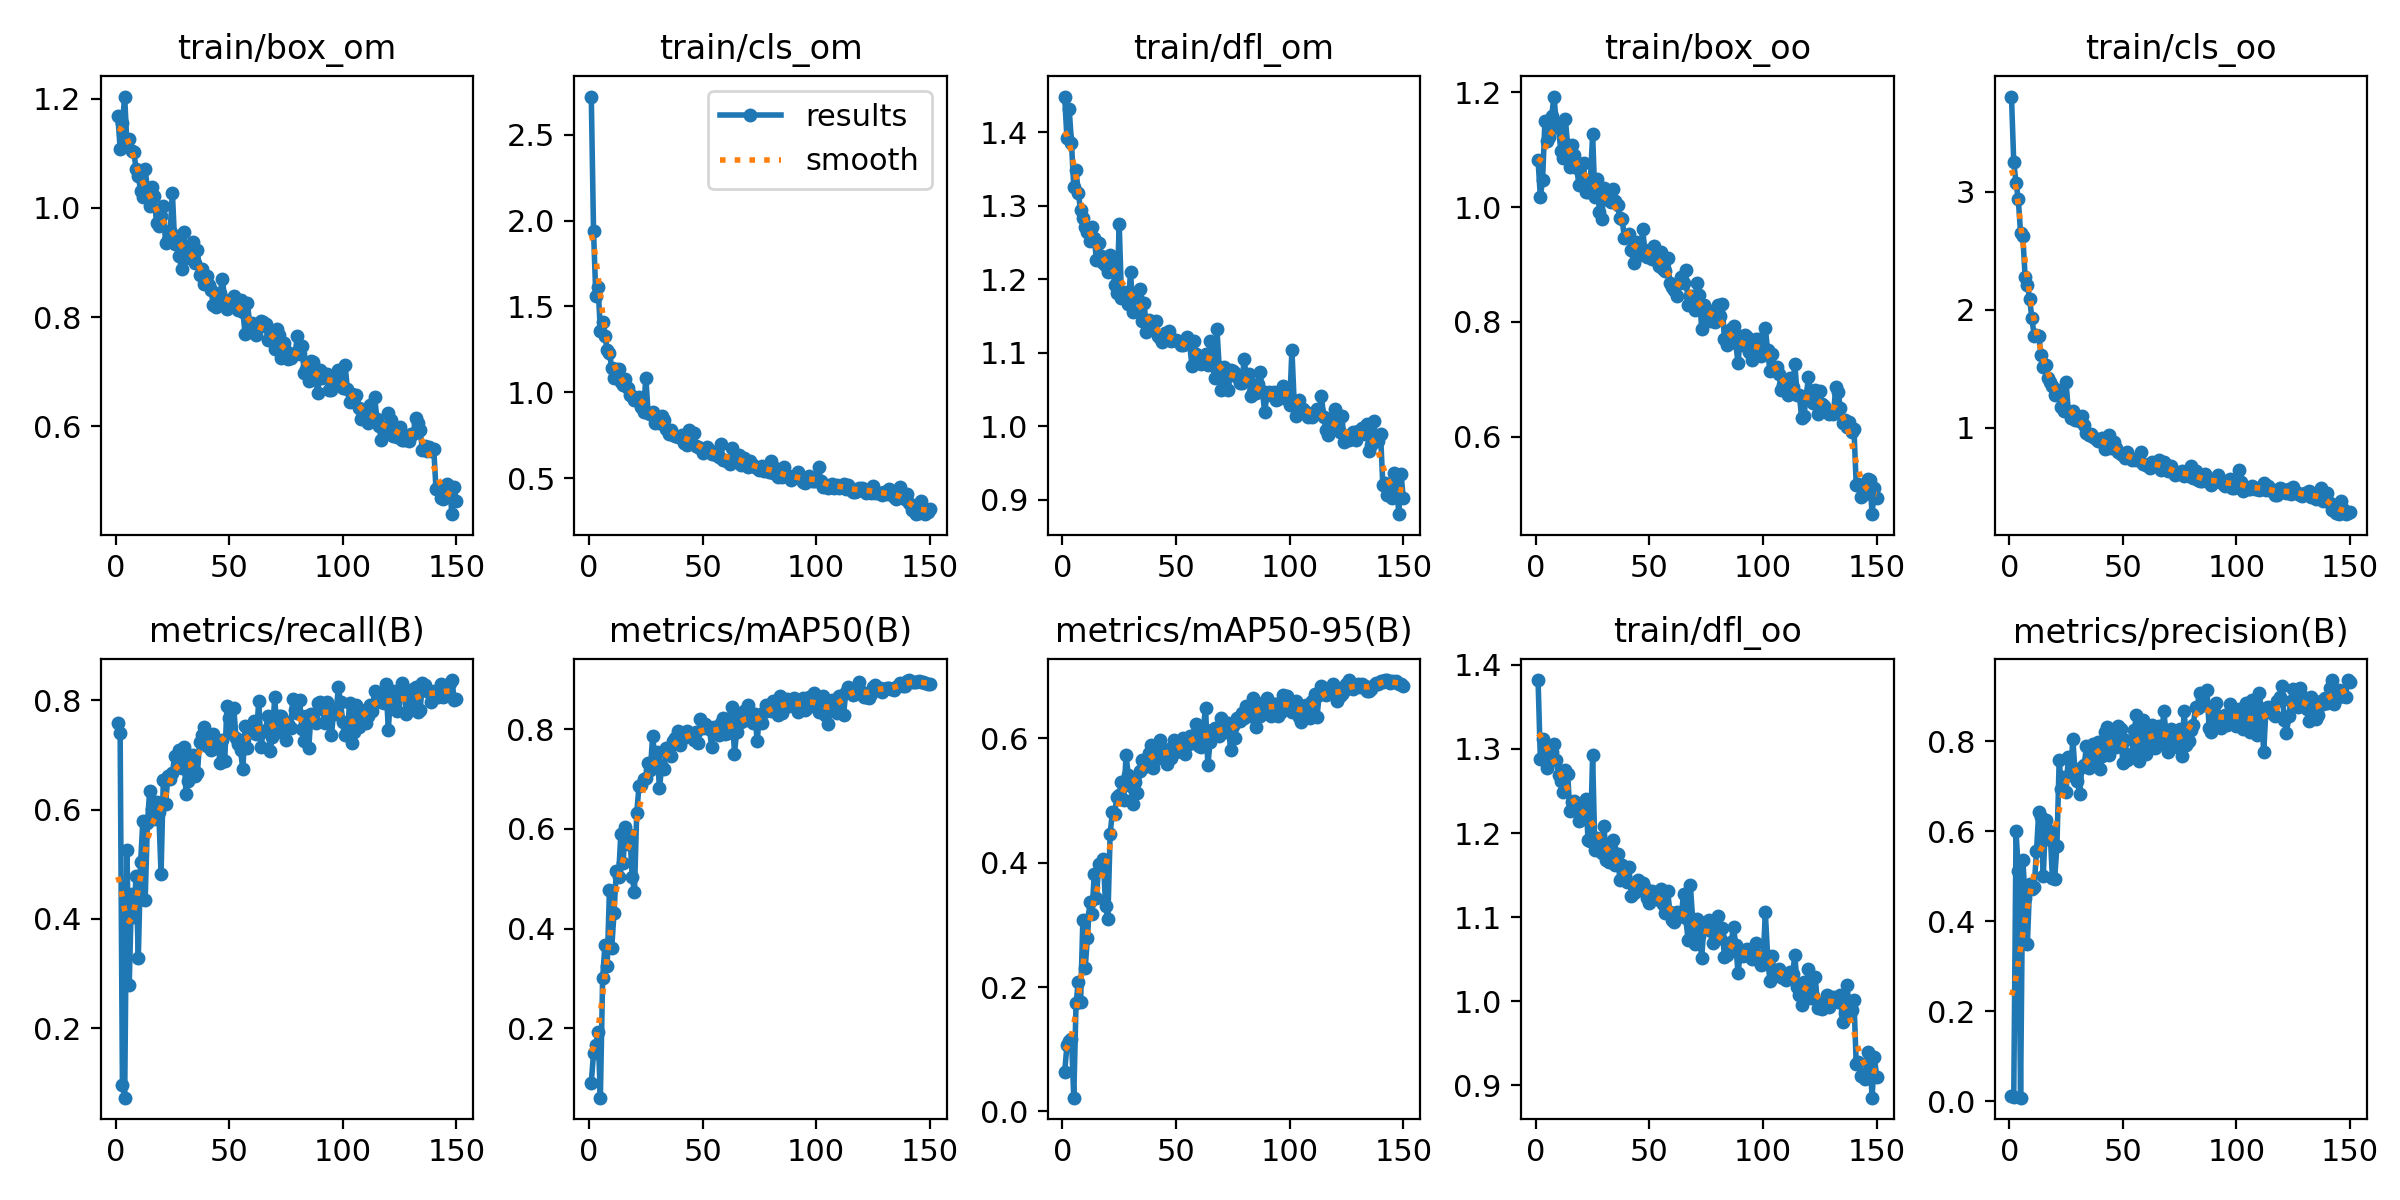

The data file committed next to this chart (first rows):
epoch, train/box_om, train/cls_om, train/dfl_om, train/box_oo, train/cls_oo, train/dfl_oo, metrics/precision(B), metrics/recall(B), metrics/mAP50(B), metrics/mAP50-95(B), val/box_om, val/cls_om, val/dfl_om, val/box_oo, val/cls_oo, val/dfl_oo, lr/pg0, lr/pg1, lr/pg2
1, 1.168, 2.721, 1.448, 1.081, 3.809, 1.382, 0.01103, 0.7586, 0.09092, 0.06329, 1.14, 3.082, 1.353, 1.016, 5.351, 1.256, 0.0002667, 0.0002667, 0.0002667
2, 1.109, 1.936, 1.391, 1.018, 3.25, 1.288, 0.01001, 0.7393, 0.1497, 0.1062, 1.186, 3.027, 1.391, 1.019, 5.299, 1.302, 0.0005465, 0.0005465, 0.0005465
3, 1.155, 1.562, 1.431, 1.048, 3.078, 1.311, 0.5993, 0.09555, 0.1666, 0.114, 1.527, 2.997, 1.975, 1.307, 5.42, 1.606, 0.0008225, 0.0008225, 0.0008225
4, 1.204, 1.613, 1.385, 1.149, 2.938, 1.304, 0.5125, 0.07296, 0.1917, 0.1162, 1.298, 2.585, 1.567, 1.204, 5.097, 1.411, 0.001095, 0.001095, 0.001095
5, 1.114, 1.358, 1.325, 1.115, 2.651, 1.277, 0.00814, 0.5253, 0.06079, 0.02212, 2.32, 3.402, 2.612, 2.118, 5.683, 2.285, 0.001363, 0.001363, 0.001363
6, 1.126, 1.411, 1.348, 1.121, 2.622, 1.29, 0.5361, 0.2797, 0.3002, 0.1736, 1.399, 2.131, 1.681, 1.394, 4.305, 1.675, 0.001612, 0.001612, 0.001612
7, 1.104, 1.33, 1.317, 1.159, 2.282, 1.296, 0.4512, 0.4462, 0.3665, 0.2089, 1.32, 1.795, 1.527, 1.292, 4.024, 1.442, 0.001612, 0.001612, 0.001612
8, 1.103, 1.247, 1.294, 1.192, 2.213, 1.306, 0.3493, 0.403, 0.3243, 0.1753, 1.577, 2.517, 1.746, 1.481, 4.479, 1.602, 0.001601, 0.001601, 0.001601
9, 1.071, 1.227, 1.284, 1.147, 2.09, 1.286, 0.4834, 0.4781, 0.4782, 0.3079, 1.265, 1.895, 1.53, 1.284, 3.556, 1.478, 0.00159, 0.00159, 0.00159
10, 1.059, 1.144, 1.271, 1.137, 1.927, 1.269, 0.4705, 0.3293, 0.3614, 0.2301, 1.202, 2.148, 1.406, 1.228, 3.807, 1.407, 0.001579, 0.001579, 0.001579
11, 1.03, 1.082, 1.264, 1.098, 1.778, 1.262, 0.4753, 0.5034, 0.4306, 0.2782, 1.195, 2.011, 1.396, 1.282, 3.452, 1.448, 0.001568, 0.001568, 0.001568
12, 1.02, 1.134, 1.251, 1.085, 1.784, 1.249, 0.5555, 0.5799, 0.5152, 0.3366, 1.151, 1.66, 1.368, 1.22, 2.829, 1.379, 0.001557, 0.001557, 0.001557
13, 1.071, 1.138, 1.271, 1.153, 1.782, 1.275, 0.6421, 0.4345, 0.5029, 0.318, 1.271, 1.614, 1.456, 1.29, 2.685, 1.43, 0.001546, 0.001546, 0.001546
14, 1.035, 1.058, 1.256, 1.108, 1.619, 1.271, 0.6307, 0.5746, 0.5889, 0.3812, 1.22, 1.407, 1.411, 1.268, 2.241, 1.375, 0.001535, 0.001535, 0.001535
15, 1.003, 1.041, 1.226, 1.069, 1.513, 1.226, 0.5001, 0.6343, 0.5316, 0.3436, 1.169, 1.669, 1.378, 1.183, 2.483, 1.324, 0.001524, 0.001524, 0.001524
16, 1.038, 1.075, 1.25, 1.109, 1.534, 1.237, 0.6236, 0.6017, 0.6045, 0.3986, 1.124, 1.483, 1.327, 1.183, 2.225, 1.314, 0.001513, 0.001513, 0.001513
17, 1.022, 1.028, 1.231, 1.091, 1.423, 1.238, 0.5823, 0.583, 0.5697, 0.3924, 1.063, 1.654, 1.274, 1.164, 2.393, 1.271, 0.001502, 0.001502, 0.001502
18, 0.9724, 0.9871, 1.222, 1.069, 1.391, 1.231, 0.6013, 0.6137, 0.5875, 0.4067, 1.053, 1.327, 1.265, 1.17, 2.249, 1.297, 0.001491, 0.001491, 0.001491
19, 0.9667, 0.9784, 1.218, 1.038, 1.352, 1.215, 0.495, 0.5952, 0.5036, 0.3305, 1.158, 1.667, 1.322, 1.216, 2.736, 1.346, 0.00148, 0.00148, 0.00148
20, 0.9855, 0.9582, 1.209, 1.075, 1.282, 1.223, 0.4937, 0.4828, 0.4729, 0.3091, 1.275, 2.141, 1.451, 1.324, 2.62, 1.408, 0.001469, 0.001469, 0.001469
21, 1.004, 0.9697, 1.232, 1.077, 1.32, 1.237, 0.5672, 0.6542, 0.6321, 0.4459, 1.042, 1.291, 1.229, 1.147, 1.784, 1.242, 0.001458, 0.001458, 0.001458
22, 0.9348, 0.9727, 1.223, 1.026, 1.283, 1.241, 0.7589, 0.61, 0.6855, 0.4816, 1.05, 1.053, 1.249, 1.14, 1.5, 1.257, 0.001447, 0.001447, 0.001447
23, 0.9412, 0.913, 1.192, 1.027, 1.178, 1.192, 0.6931, 0.6607, 0.6873, 0.4791, 1.044, 1.018, 1.26, 1.099, 1.4, 1.224, 0.001436, 0.001436, 0.001436
24, 0.9575, 0.8862, 1.181, 1.044, 1.142, 1.19, 0.7195, 0.6567, 0.699, 0.5065, 1.038, 1.047, 1.229, 1.105, 1.449, 1.224, 0.001425, 0.001425, 0.001425
25, 1.028, 1.087, 1.275, 1.126, 1.391, 1.292, 0.6864, 0.667, 0.7023, 0.5094, 1.026, 1.151, 1.238, 1.064, 1.456, 1.203, 0.001414, 0.001414, 0.001414
26, 0.9336, 0.8812, 1.175, 1.018, 1.145, 1.18, 0.7639, 0.6984, 0.7323, 0.5298, 0.9692, 0.9813, 1.185, 1.037, 1.29, 1.199, 0.001403, 0.001403, 0.001403
27, 0.9484, 0.8752, 1.183, 1.049, 1.081, 1.194, 0.7256, 0.6941, 0.718, 0.5014, 1.011, 1.031, 1.216, 1.049, 1.453, 1.209, 0.001392, 0.001392, 0.001392
28, 0.9119, 0.8841, 1.175, 0.9912, 1.142, 1.184, 0.8045, 0.7085, 0.7858, 0.5729, 0.9817, 0.8891, 1.183, 1.053, 1.163, 1.18, 0.001381, 0.001381, 0.001381
29, 0.8887, 0.821, 1.167, 0.9788, 1.067, 1.176, 0.7295, 0.6769, 0.7426, 0.5413, 0.976, 0.9251, 1.179, 1.054, 1.191, 1.164, 0.00137, 0.00137, 0.00137
30, 0.9565, 0.8516, 1.21, 1.033, 1.063, 1.208, 0.7121, 0.7137, 0.7533, 0.5235, 1.037, 0.981, 1.227, 1.123, 1.351, 1.247, 0.001359, 0.001359, 0.001359
31, 0.908, 0.8227, 1.156, 1.014, 1.054, 1.168, 0.6822, 0.6279, 0.6821, 0.4949, 1.039, 1.207, 1.267, 1.084, 1.623, 1.238, 0.001348, 0.001348, 0.001348
32, 0.9292, 0.8605, 1.176, 1.018, 1.1, 1.166, 0.7427, 0.6522, 0.7244, 0.5302, 0.9661, 0.9893, 1.202, 1.025, 1.232, 1.198, 0.001337, 0.001337, 0.001337
33, 0.9094, 0.8367, 1.176, 1.009, 1.022, 1.182, 0.7463, 0.6968, 0.7206, 0.5118, 0.9915, 0.9903, 1.199, 1.058, 1.295, 1.187, 0.001326, 0.001326, 0.001326
34, 0.9375, 0.7894, 1.186, 1.031, 0.9525, 1.192, 0.7885, 0.6992, 0.7614, 0.5473, 0.9977, 0.8706, 1.187, 1.06, 1.088, 1.188, 0.001315, 0.001315, 0.001315
35, 0.8985, 0.7579, 1.143, 1.011, 0.939, 1.162, 0.7405, 0.662, 0.7622, 0.5657, 0.9596, 0.8762, 1.166, 0.9803, 1.079, 1.156, 0.001304, 0.001304, 0.001304
36, 0.9226, 0.7823, 1.167, 1.003, 0.9433, 1.175, 0.7693, 0.6671, 0.7463, 0.5535, 0.9627, 0.8772, 1.167, 1.06, 1.092, 1.19, 0.001293, 0.001293, 0.001293
37, 0.8773, 0.7525, 1.128, 0.9811, 0.9217, 1.144, 0.7934, 0.7243, 0.776, 0.5639, 0.971, 0.8226, 1.167, 1.054, 1.048, 1.2, 0.001282, 0.001282, 0.001282
38, 0.8875, 0.7472, 1.145, 0.9787, 0.9071, 1.162, 0.7591, 0.7371, 0.7828, 0.5765, 0.9914, 0.8295, 1.174, 1.05, 1.033, 1.19, 0.001271, 0.001271, 0.001271
39, 0.861, 0.7409, 1.138, 0.9454, 0.8904, 1.148, 0.7985, 0.7515, 0.7964, 0.5901, 0.9631, 0.8527, 1.164, 1.04, 1.025, 1.192, 0.00126, 0.00126, 0.00126
40, 0.8753, 0.7399, 1.141, 0.95, 0.8984, 1.142, 0.7382, 0.7154, 0.7691, 0.5518, 0.9809, 0.9508, 1.18, 1.033, 1.136, 1.164, 0.001249, 0.001249, 0.001249
41, 0.8584, 0.753, 1.143, 0.953, 0.9134, 1.159, 0.7667, 0.7265, 0.7799, 0.5672, 0.96, 0.8501, 1.165, 1.002, 1.046, 1.152, 0.001238, 0.001238, 0.001238
42, 0.8497, 0.7054, 1.122, 0.9252, 0.8225, 1.125, 0.8207, 0.7083, 0.7845, 0.5873, 0.9106, 0.8321, 1.14, 0.9778, 0.9826, 1.13, 0.001227, 0.001227, 0.001227
43, 0.8226, 0.6911, 1.121, 0.9031, 0.8302, 1.129, 0.8306, 0.7383, 0.7962, 0.5974, 0.9324, 0.7911, 1.148, 1.028, 0.9332, 1.155, 0.001216, 0.001216, 0.001216
44, 0.8181, 0.7832, 1.115, 0.9399, 0.9415, 1.14, 0.7694, 0.7191, 0.789, 0.5722, 0.9672, 0.8244, 1.161, 1.045, 0.9456, 1.169, 0.001205, 0.001205, 0.001205
45, 0.8264, 0.7089, 1.127, 0.9157, 0.8316, 1.145, 0.7839, 0.7201, 0.7836, 0.5728, 0.9726, 0.8379, 1.167, 1.054, 0.9698, 1.169, 0.001194, 0.001194, 0.001194
46, 0.8433, 0.7628, 1.127, 0.916, 0.8825, 1.133, 0.8151, 0.686, 0.7775, 0.5587, 0.9806, 0.8743, 1.175, 1.061, 1.128, 1.183, 0.001183, 0.001183, 0.001183
47, 0.8697, 0.6891, 1.129, 0.9613, 0.8256, 1.141, 0.7857, 0.728, 0.7933, 0.5831, 0.944, 0.7996, 1.135, 1.04, 0.9931, 1.164, 0.001172, 0.001172, 0.001172
48, 0.8309, 0.6813, 1.116, 0.9251, 0.7946, 1.135, 0.834, 0.6881, 0.7723, 0.5681, 0.9362, 0.785, 1.136, 1.028, 0.9479, 1.151, 0.001161, 0.001161, 0.001161
49, 0.8146, 0.6735, 1.117, 0.9131, 0.7787, 1.122, 0.8267, 0.7897, 0.8211, 0.5969, 0.9366, 0.8007, 1.13, 1.004, 0.9134, 1.132, 0.00115, 0.00115, 0.00115
50, 0.8276, 0.6498, 1.118, 0.9144, 0.7712, 1.117, 0.7508, 0.7674, 0.8018, 0.5775, 0.9299, 0.817, 1.136, 1.002, 0.9781, 1.136, 0.001139, 0.001139, 0.001139
51, 0.8301, 0.6585, 1.116, 0.909, 0.7455, 1.131, 0.8031, 0.7397, 0.8109, 0.5874, 0.969, 0.7335, 1.152, 1.017, 0.9199, 1.154, 0.001128, 0.001128, 0.001128
52, 0.8388, 0.6845, 1.11, 0.9327, 0.7981, 1.122, 0.7583, 0.7857, 0.8065, 0.5819, 0.9856, 0.761, 1.148, 1.03, 0.9211, 1.151, 0.001117, 0.001117, 0.001117
53, 0.8303, 0.6624, 1.111, 0.9145, 0.741, 1.126, 0.7633, 0.7309, 0.7998, 0.6006, 0.9234, 0.7392, 1.139, 1.001, 0.9168, 1.156, 0.001106, 0.001106, 0.001106
54, 0.8135, 0.6415, 1.112, 0.897, 0.7227, 1.121, 0.7711, 0.7207, 0.7641, 0.5741, 0.9021, 0.8377, 1.11, 0.9675, 1.001, 1.11, 0.001095, 0.001095, 0.001095
55, 0.8314, 0.6518, 1.121, 0.9214, 0.7332, 1.133, 0.8234, 0.7081, 0.8045, 0.5895, 0.9176, 0.7063, 1.131, 0.9834, 0.871, 1.131, 0.001084, 0.001084, 0.001084
56, 0.8102, 0.6344, 1.113, 0.8921, 0.7253, 1.116, 0.8576, 0.6735, 0.7989, 0.603, 0.9222, 0.7603, 1.143, 0.9887, 0.95, 1.138, 0.001073, 0.001073, 0.001073
57, 0.7685, 0.6245, 1.081, 0.8894, 0.7319, 1.105, 0.7567, 0.7532, 0.7874, 0.5921, 0.874, 0.8607, 1.092, 0.954, 1.121, 1.099, 0.001062, 0.001062, 0.001062
58, 0.8257, 0.697, 1.116, 0.9111, 0.79, 1.132, 0.8163, 0.7125, 0.8115, 0.6051, 0.9255, 0.7349, 1.135, 0.9838, 0.9194, 1.11, 0.001051, 0.001051, 0.001051
59, 0.7879, 0.609, 1.098, 0.8681, 0.6887, 1.106, 0.8475, 0.7416, 0.8214, 0.6231, 0.9054, 0.7215, 1.105, 0.9767, 0.8791, 1.117, 0.00104, 0.00104, 0.00104
60, 0.7885, 0.6066, 1.091, 0.8604, 0.6872, 1.096, 0.7717, 0.7429, 0.7906, 0.5882, 0.912, 0.7801, 1.116, 0.9883, 0.9557, 1.118, 0.001029, 0.001029, 0.001029
... 90 more rows
